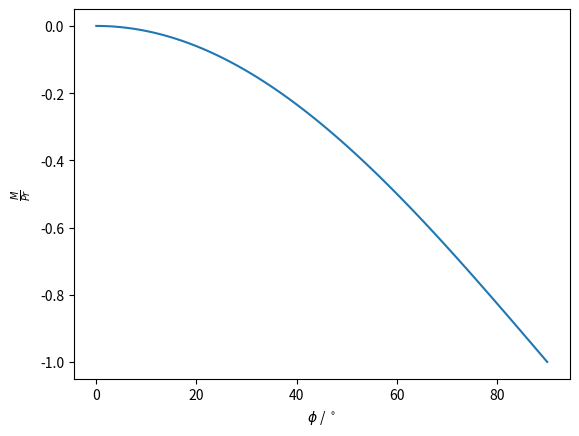
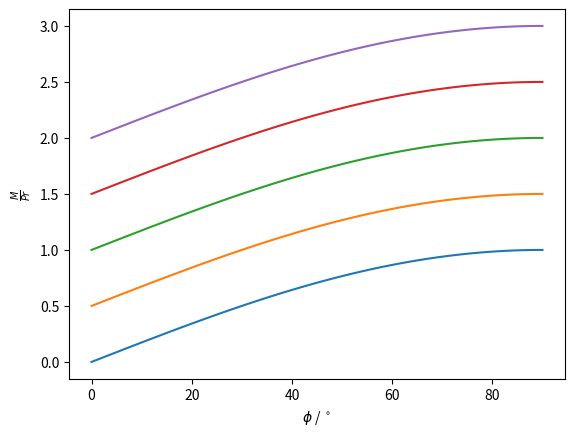

Reproduce these figures in Python, in order.
import numpy as np
import matplotlib.pyplot as plt

## PROBLEM 1

phi = np.linspace(0,np.pi/2,100)
M_Pr = np.cos(phi)-1

plt.figure(1)
plt.plot(phi*180/np.pi,M_Pr)
plt.xlabel(r'$\phi$ / $^\circ$')
plt.ylabel(r'$\frac{M}{Pr}$')


## PROBLEM 2

plt.figure(2)
M_Pr0 = 0 + np.sin(phi)
M_Pr1 = 0.5 + np.sin(phi)
M_Pr2 = 1 + np.sin(phi)
M_Pr3 = 1.5 + np.sin(phi)
M_Pr4 = 2 + np.sin(phi)

plt.plot(phi*180/np.pi,M_Pr0,label='l/r = 0')
plt.plot(phi*180/np.pi,M_Pr1)
plt.plot(phi*180/np.pi,M_Pr2)
plt.plot(phi*180/np.pi,M_Pr3)
plt.plot(phi*180/np.pi,M_Pr4)
plt.xlabel(r'$\phi$ / $^\circ$')
plt.ylabel(r'$\frac{M}{Pr}$')